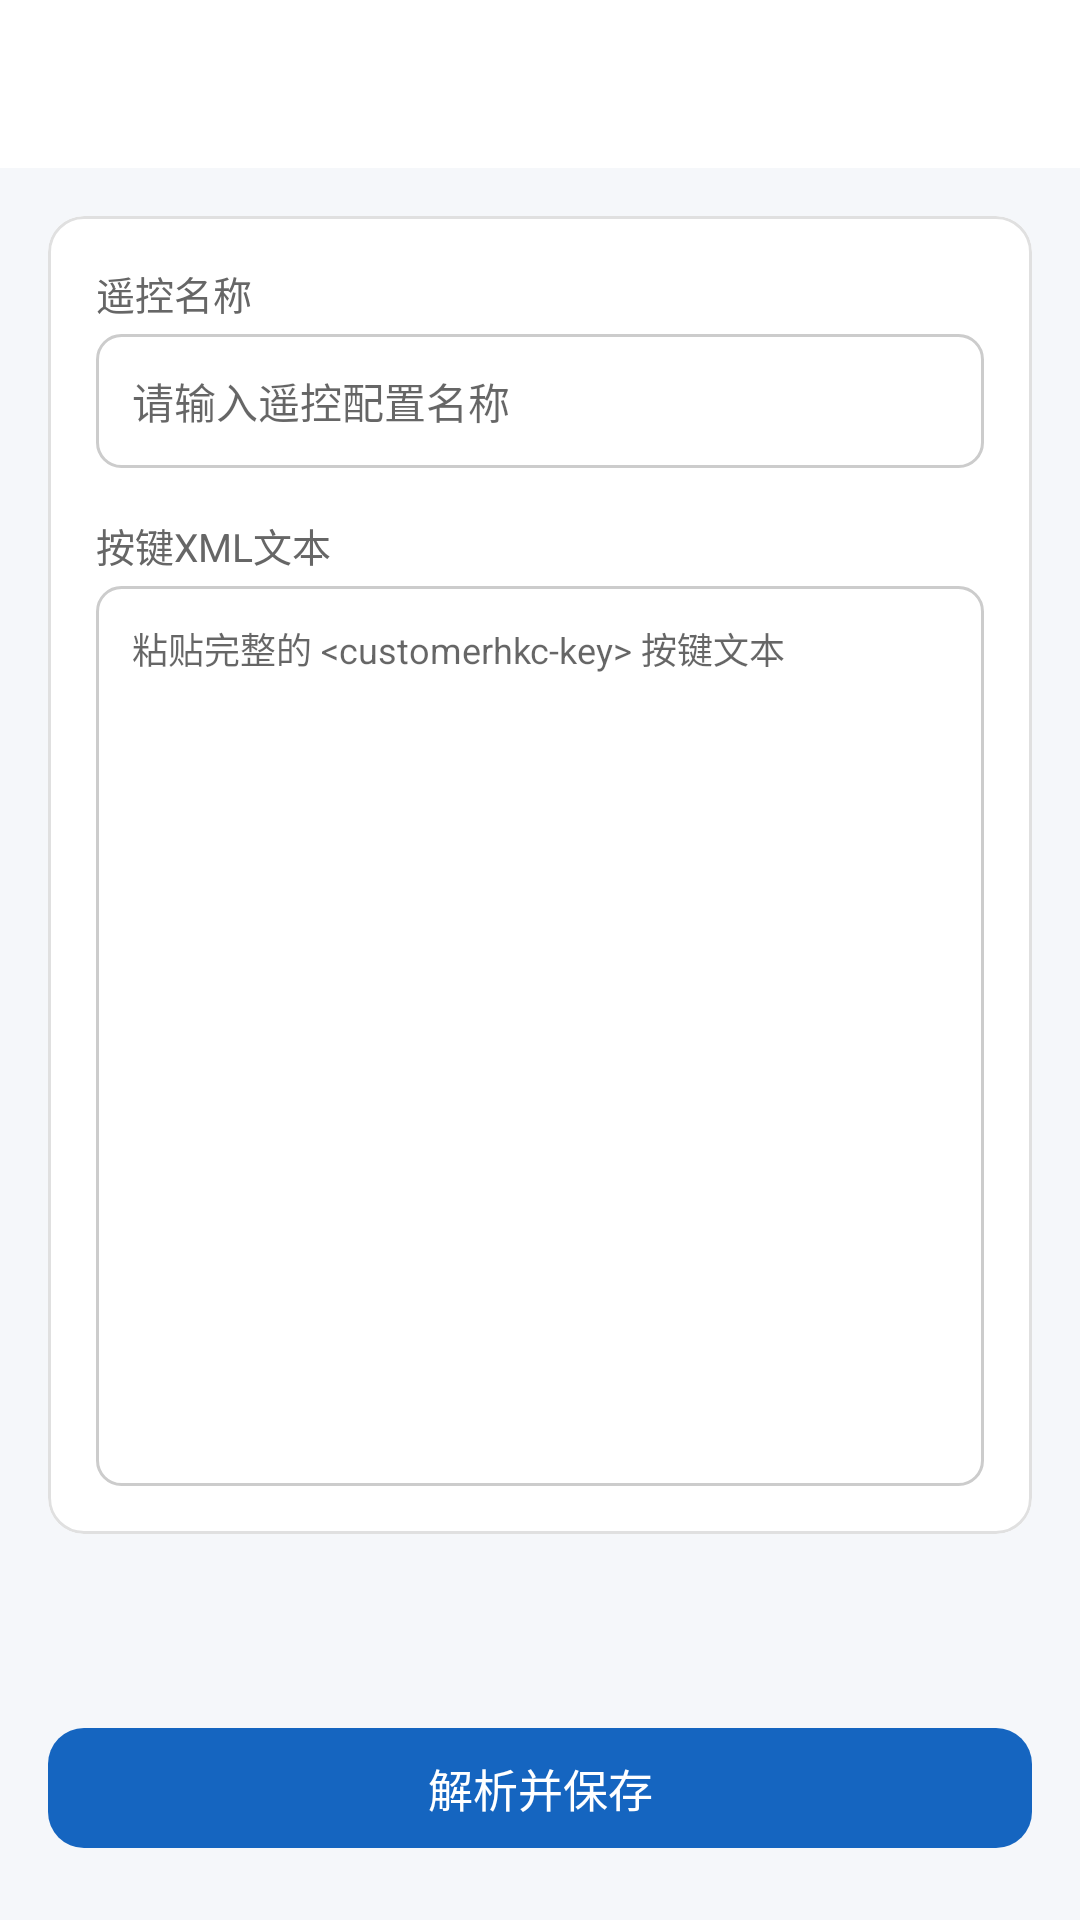

The Android layout XML behind this screen, and the referenced resources:
<!-- AndroidManifest.xml: application theme Theme.CustomIrRemote -->
<!-- res/layout/activity_parse_remote.xml -->
<?xml version="1.0" encoding="utf-8"?>
<androidx.constraintlayout.widget.ConstraintLayout
    xmlns:android="http://schemas.android.com/apk/res/android"
    xmlns:app="http://schemas.android.com/apk/res-auto"
    android:layout_width="match_parent"
    android:layout_height="match_parent"
    android:background="#F5F7FA"
    android:fitsSystemWindows="true">

    <com.google.android.material.appbar.AppBarLayout
        android:id="@+id/app_bar"
        android:layout_width="0dp"
        android:layout_height="wrap_content"
        android:background="@color/white"
        app:elevation="0dp"
        app:layout_constraintTop_toTopOf="parent"
        app:layout_constraintStart_toStartOf="parent"
        app:layout_constraintEnd_toEndOf="parent">

        <androidx.appcompat.widget.Toolbar
            android:id="@+id/toolbar"
            android:layout_width="match_parent"
            android:layout_height="?attr/actionBarSize"
            android:title="解析遥控配置"
            android:textColor="@color/text_primary"/>
    </com.google.android.material.appbar.AppBarLayout>

    <ScrollView
        android:layout_width="0dp"
        android:layout_height="0dp"
        app:layout_constraintTop_toBottomOf="@id/app_bar"
        app:layout_constraintBottom_toTopOf="@id/btn_parse_save"
        app:layout_constraintStart_toStartOf="parent"
        app:layout_constraintEnd_toEndOf="parent">

        <LinearLayout
            android:layout_width="match_parent"
            android:layout_height="wrap_content"
            android:orientation="vertical"
            android:padding="16dp">

            <com.google.android.material.card.MaterialCardView
                android:layout_width="match_parent"
                android:layout_height="wrap_content"
                app:cardCornerRadius="12dp"
                app:cardElevation="0dp"
                app:strokeColor="#E0E0E0"
                app:strokeWidth="1dp">

                <LinearLayout
                    android:layout_width="match_parent"
                    android:layout_height="wrap_content"
                    android:orientation="vertical"
                    android:padding="16dp">

                    <TextView
                        android:layout_width="wrap_content"
                        android:layout_height="wrap_content"
                        android:text="遥控名称"
                        android:textSize="13sp"
                        android:textColor="@color/text_secondary"
                        android:layout_marginBottom="4dp"/>

                    <EditText
                        android:id="@+id/et_remote_name"
                        android:layout_width="match_parent"
                        android:layout_height="wrap_content"
                        android:background="@drawable/bg_edit_text"
                        android:padding="12dp"
                        android:textSize="14sp"
                        android:inputType="text"
                        android:maxLines="1"
                        android:hint="请输入遥控配置名称"/>

                    <TextView
                        android:layout_width="wrap_content"
                        android:layout_height="wrap_content"
                        android:text="按键XML文本"
                        android:textSize="13sp"
                        android:textColor="@color/text_secondary"
                        android:layout_marginTop="16dp"
                        android:layout_marginBottom="4dp"/>

                    <EditText
                        android:id="@+id/et_key_xml"
                        android:layout_width="match_parent"
                        android:layout_height="300dp"
                        android:background="@drawable/bg_edit_text"
                        android:padding="12dp"
                        android:textSize="12sp"
                        android:gravity="top|start"
                        android:hint="粘贴完整的 &lt;customerhkc-key&gt; 按键文本"/>
                </LinearLayout>
            </com.google.android.material.card.MaterialCardView>
        </LinearLayout>
    </ScrollView>

    <com.google.android.material.button.MaterialButton
        android:id="@+id/btn_parse_save"
        style="@style/Widget.Material3.Button"
        android:layout_width="0dp"
        android:layout_height="wrap_content"
        android:text="解析并保存"
        android:textSize="15sp"
        app:cornerRadius="12dp"
        android:layout_marginHorizontal="16dp"
        android:layout_marginBottom="20dp"
        app:layout_constraintBottom_toBottomOf="parent"
        app:layout_constraintStart_toStartOf="parent"
        app:layout_constraintEnd_toEndOf="parent"/>

</androidx.constraintlayout.widget.ConstraintLayout>
<!-- resources referenced by this layout -->
<resources>
  <color name="text_primary">#1A1A1A</color>
  <color name="text_secondary">#666666</color>
  <color name="white">#FFFFFF</color>
  <!-- drawable bg_edit_text (drawable) -->
  <?xml version="1.0" encoding="utf-8"?>
  <shape xmlns:android="http://schemas.android.com/apk/res/android"
      android:shape="rectangle">
      <corners android:radius="8dp"/>
      <stroke android:width="1dp" android:color="#CCCCCC"/>
      <solid android:color="#FFFFFF"/>
  </shape>
  <style name="Theme.CustomIrRemote" parent="Theme.MaterialComponents.DayNight.NoActionBar">
          
          <item name="colorPrimary">#1565C0</item>
          <item name="colorPrimaryDark">#0D47A1</item>
          <item name="colorSecondary">#42A5F5</item>
          <item name="colorError">#D32F2F</item>
  
          
          <item name="android:windowBackground">#F5F7FA</item>
  
          
          <item name="shapeAppearanceSmallComponent">
              @style/ShapeAppearance.App.SmallComponent
          </item>
          <item name="shapeAppearanceMediumComponent">
              @style/ShapeAppearance.App.MediumComponent
          </item>
          <item name="shapeAppearanceLargeComponent">
              @style/ShapeAppearance.App.LargeComponent
          </item>
  
          
          <item name="android:statusBarColor">@android:color/white</item>
          <item name="android:windowLightStatusBar">true</item>
      </style>
  <style name="ShapeAppearance.App.SmallComponent" parent="ShapeAppearance.Material3.SmallComponent">
          <item name="cornerSize">8dp</item>
      </style>
  <style name="ShapeAppearance.App.MediumComponent" parent="ShapeAppearance.Material3.MediumComponent">
          <item name="cornerSize">12dp</item>
      </style>
  <style name="ShapeAppearance.App.LargeComponent" parent="ShapeAppearance.Material3.LargeComponent">
          <item name="cornerSize">16dp</item>
      </style>
</resources>
